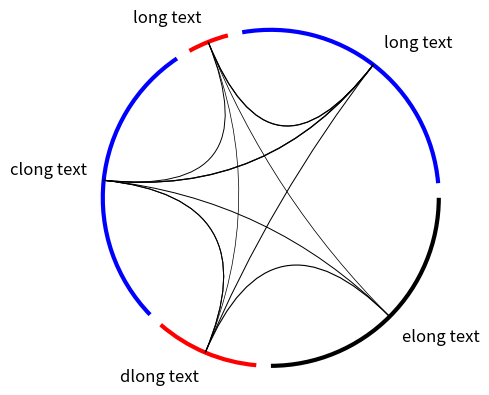

Recreate this plot in Python.
#!/usr/bin/env python3

import numpy as np
import matplotlib.pyplot as plt
from matplotlib.patches import Circle, Arc, PathPatch
from matplotlib.path import Path


class Chord:
    def __init__(self):
        self.fig, self.ax = plt.subplots()
        self.ax.set_xlim((-1.1,1.1))
        self.ax.set_ylim((-1.1,1.1))
        self.ax.set_aspect(1)
        plt.axis('off')

    def make_arcs(self, arc_lengths, gap_angle, linewidth=3, colors=None):
        colors = self.get_colors(arc_lengths, colors)
        total_lengths = arc_lengths.sum()
        print(total_lengths)
        self.angle_centers = []
        for c, (arc_length, color) in enumerate(zip(arc_lengths, colors)):
            start_angle = arc_lengths[:c].sum() / total_lengths * 360 + gap_angle
            end_angle = arc_lengths[:c+1].sum() / total_lengths * 360
            print(start_angle, end_angle)
            self.angle_centers.append(0.5 * (start_angle + end_angle))
            self.ax.add_patch(Arc((0, 0), 2, 2, theta1=start_angle, theta2=end_angle, fill=False, lw=linewidth, color=color))

        print(arc_lengths/total_lengths)
        print(self.angle_centers)

    def make_labels_horizontal(self, labels, colors=None):
        colors = self.get_colors(labels, colors)
        for label, angle_center, color in zip(labels, self.angle_centers, colors):
            (ha, va, rotation_angle) = self.angle2alignment(angle_center)
            self.ax.text(*self.angle2coord(angle_center, r=1.1), label, fontsize=12, ha=ha, va=va, color=color)

    def make_labels_adjusted(self, labels, colors=None):
        colors = self.get_colors(labels, colors)
        for label, angle_center, color in zip(labels, self.angle_centers, colors):
            (ha, va, rotation_angle) = self.angle2alignment(angle_center)
            self.ax.text(*self.angle2coord(angle_center, r=1.1), label, fontsize=12, ha=ha, va=va, color=color, rotation=rotation_angle)

    def make_connections_from_center(self, interactions):
        for start_index, end_index in np.ndindex(interactions.shape):
            if start_index == end_index: continue

            start_angle = self.angle_centers[start_index]
            end_angle = self.angle_centers[end_index]

            interaction = interactions[start_index, end_index]

            pp1 = PathPatch(
                Path([self.angle2coord(start_angle), (0,0), self.angle2coord(end_angle)],
                     [Path.MOVETO, Path.CURVE3, Path.CURVE3]),
                fc="none", transform=self.ax.transData, lw=self.map_correlation(interaction), color=self.map_correlation_color(interaction))

            self.ax.add_patch(pp1)
    

    def show(self):
        plt.show()

    @staticmethod
    def angle2coord(angle, r=1):
        ''' given an angle in degrees and a radius, return the complex number r * e ^ (i*angle)'''
        phi = np.pi * angle / 180
        c = r * np.exp(1j*phi)
        return (c.real, c.imag)
    
    @staticmethod
    def angle2alignment(angle):
        if angle < 90: return ('left', 'bottom', angle)
        elif angle < 180: return ('right', 'bottom', angle+180)
        elif angle < 270: return ('right', 'top', angle+180)
        else: return ('left', 'top', angle)

    @staticmethod
    def get_colors(property_list, colors):
        if colors is None:
            colors = 'k'
        if isinstance(colors, str):
            colors = len(property_list) * [colors]

        return colors

    @staticmethod
    def map_correlation(interaction, threshold=0.5):
        return interaction if abs(interaction) >= threshold else 0       

    @staticmethod
    def map_correlation_color(interaction):
        return 'k'


N = 5
chord = Chord()
chord.make_arcs(np.random.random(N), 5, colors=['b', 'r', 'b', 'r', 'k'])
chord.make_labels_horizontal(['long text','long text','clong text','dlong text','elong text'])
#chord.make_labels_adjusted(['long text','long text','clong text','dlong text','elong text'])
chord.make_connections_from_center(np.random.random(size=(N,N)))


chord.show()


# pp1 = PathPatch(
#     Path([angle2coord(subunit_angle1), (0,0), angle2coord(subunit_angle2)],
#          [Path.MOVETO, Path.CURVE3, Path.CURVE3]),
#     fc="none", transform=ax.transData, lw=map_correlation(cvalue, threshold=threshold), color=map_correlation_color(cvalue)) 
#
# ax.add_patch(pp1)
